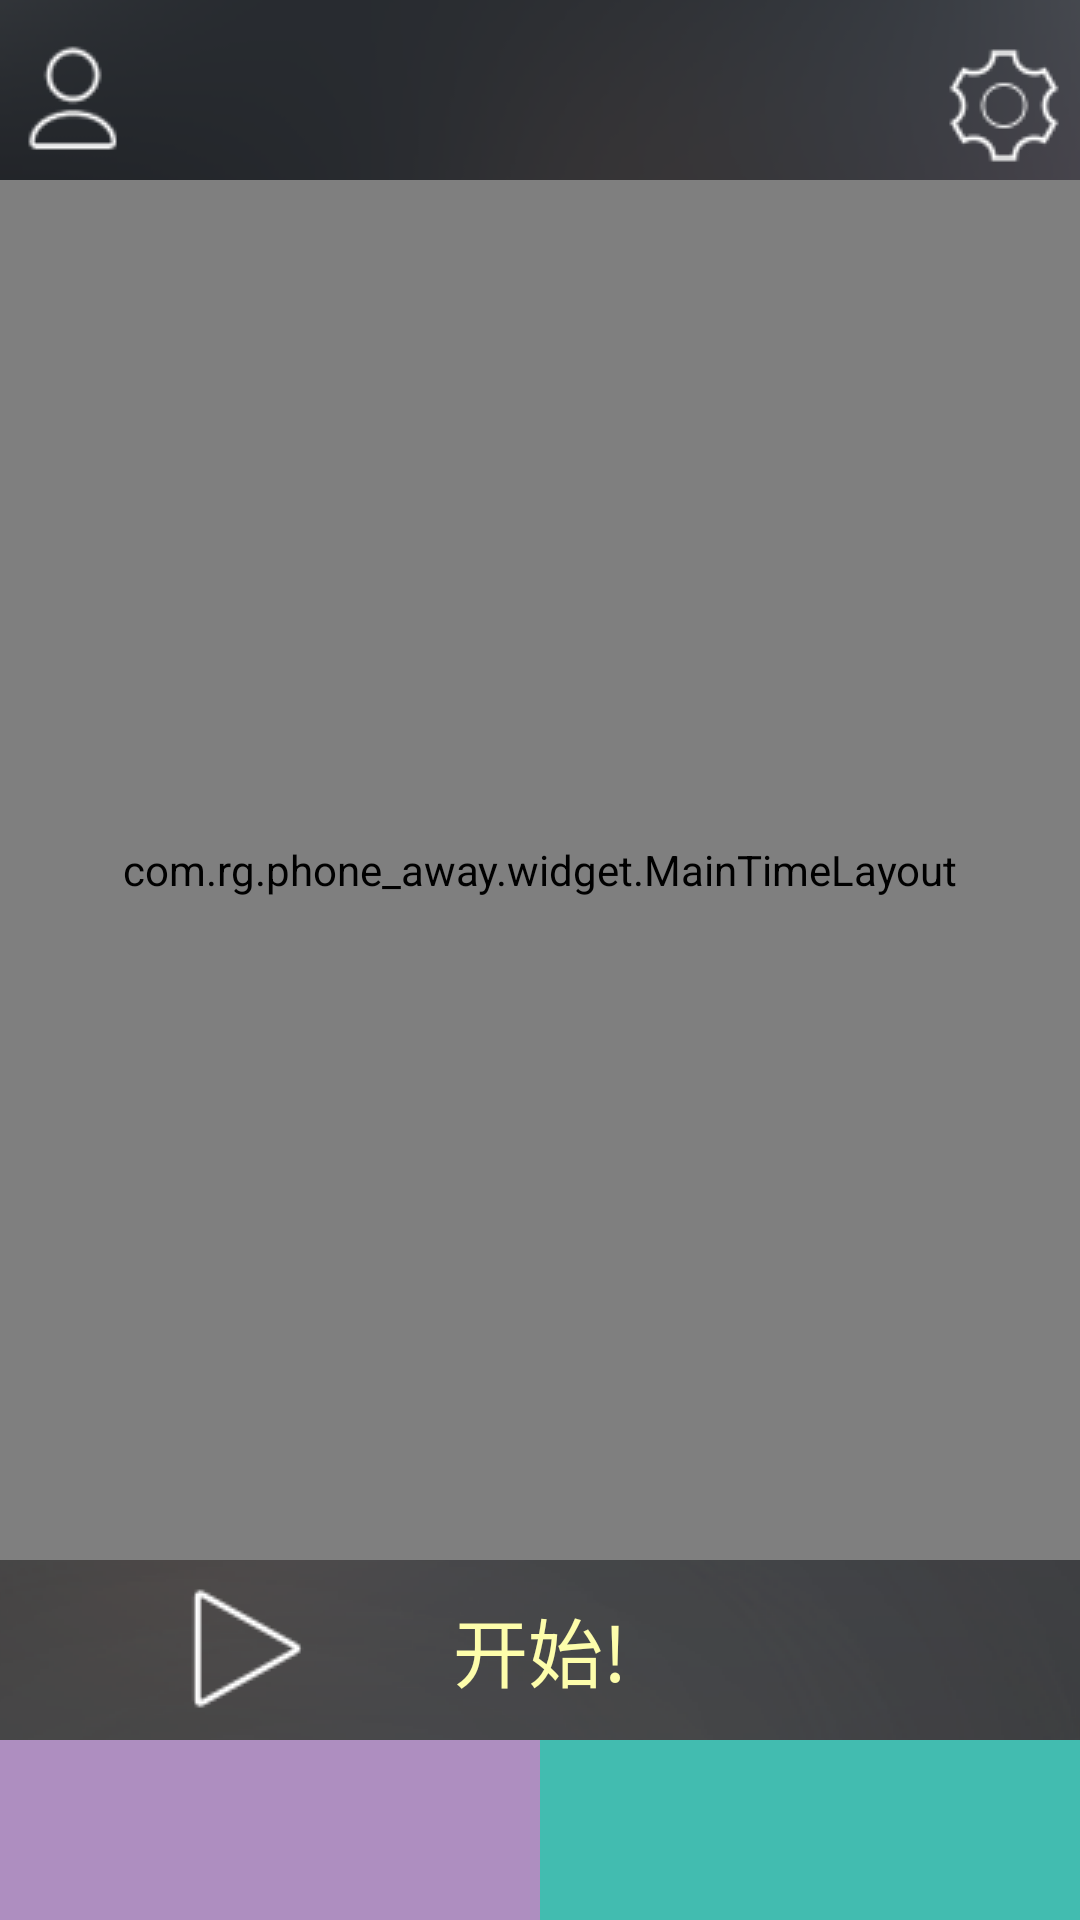

Android layout source for this screen:
<!-- AndroidManifest.xml: application theme android:Theme.Light.NoTitleBar -->
<!-- res/layout/fragment_main.xml -->
<RelativeLayout
	xmlns:android="http://schemas.android.com/apk/res/android"
	android:layout_width="match_parent"
	android:layout_height="match_parent"
	android:background="@drawable/main_bg">

	<RelativeLayout
		android:id="@+id/main_title_layout"
		android:layout_width="match_parent"
		android:layout_height="wrap_content"
		android:layout_marginTop="10dp"
		android:gravity="center_vertical">

		<Button
			android:id="@+id/title_user_detail"
			android:layout_width="50dp"
			android:layout_height="50dp"
			android:layout_alignParentLeft="true"
			android:background="@drawable/ic_user_detail_selector" />

		<Button
			android:id="@+id/title_set_app"
			android:layout_width="50dp"
			android:layout_height="50dp"
			android:layout_alignParentRight="true"
			android:background="@drawable/ic_app_set_selector" />
	</RelativeLayout>

	<LinearLayout
		android:id="@+id/spinnerLayout"
		android:layout_width="match_parent"
		android:layout_height="60dp"
		android:layout_alignParentBottom="true"
		android:layout_centerHorizontal="true"
		android:gravity="center"
		android:orientation="horizontal">

		<Spinner
			android:id="@+id/patternSpinner"
			android:layout_width="match_parent"
			android:layout_height="match_parent"
			android:layout_weight="1"
			android:background="@drawable/pattern_spinner_selector" />

		<Spinner
			android:id="@+id/sceneSpinner"
			android:layout_width="match_parent"
			android:layout_height="match_parent"
			android:layout_weight="1"
			android:background="@drawable/scene_spinner_selector" />
	</LinearLayout>

	<Button
		android:id="@+id/start"
		android:layout_width="wrap_content"
		android:layout_height="60dp"
		android:layout_above="@+id/spinnerLayout"
		android:layout_centerHorizontal="true"
		android:background="@drawable/start_button_selector"
		android:text="开始!"
		android:textColor="#fdfdab"
		android:textSize="25dp" />

	<com.rg.phone_away.widget.MainTimeLayout
		android:id="@+id/main_time_layout"
		android:layout_width="match_parent"
		android:layout_height="match_parent"
		android:layout_above="@+id/start"
		android:layout_below="@+id/main_title_layout">

		<com.welljun.CircularSeekBar
			android:id="@+id/timeSeekBar"
			android:layout_width="300dp"
			android:layout_height="300dp"
			android:layout_centerInParent="true" />

		<TextView
			android:id="@+id/minuteTextView"
			android:layout_width="170dp"
			android:layout_height="wrap_content"
			android:layout_centerInParent="true"
			android:gravity="right"
			android:lines="1"
			android:paddingRight="20dp"
			android:text="55min"
			android:textColor="#ffffff"
			android:textSize="60dp" />

		<TextView
			android:id="@+id/hourTextView"
			android:layout_width="50dp"
			android:layout_height="wrap_content"
			android:layout_above="@+id/minuteTextView"
			android:layout_alignLeft="@+id/minuteTextView"
			android:layout_marginBottom="-20dp"
			android:gravity="right"
			android:text="2h"
			android:textColor="#dedc66"
			android:textSize="40dp" />
	</com.rg.phone_away.widget.MainTimeLayout>

</RelativeLayout>
<!-- resources referenced by this layout -->
<resources>
  <!-- drawable ic_app_set_selector (drawable) -->
  <?xml version="1.0" encoding="utf-8"?>
  <selector xmlns:android="http://schemas.android.com/apk/res/android">
  
  	<item android:state_pressed="true">
  		<layer-list>
  			<item>
  				<bitmap
  					android:src="@drawable/ic_app_set"
  					android:gravity="center" />
  			</item>
  			<item>
  				<shape>
  					<size
  						android:width="50dp"
  						android:height="50dp" />
  					<solid android:color="#20ffffff" />
  				</shape>
  			</item>
  		</layer-list>
  	</item>
  	<item android:state_pressed="false">
  		<layer-list>
  			<item>
  				<bitmap
  					android:src="@drawable/ic_app_set"
  					android:gravity="center" />
  			</item>
  			<item>
  				<shape>
  					<size
  						android:width="50dp"
  						android:height="50dp" />
  					<solid android:color="#00ffffff" />
  				</shape>
  			</item>
  		</layer-list>
  	</item>
  
  </selector>
  <!-- drawable ic_user_detail_selector (drawable) -->
  <?xml version="1.0" encoding="utf-8"?>
  <selector xmlns:android="http://schemas.android.com/apk/res/android">
  
  	<item android:state_pressed="true">
  		<layer-list>
  			<item>
  				<bitmap
  					android:src="@drawable/ic_user_detail"
  					android:gravity="center" />
  			</item>
  			<item>
  				<shape>
  					<size
  						android:width="50dp"
  						android:height="50dp" />
  					<solid android:color="#20ffffff" />
  				</shape>
  			</item>
  		</layer-list>
  	</item>
  	<item android:state_pressed="false">
  		<layer-list>
  			<item>
  				<bitmap
  					android:src="@drawable/ic_user_detail"
  					android:gravity="center" />
  			</item>
  			<item>
  				<shape>
  					<size
  						android:width="50dp"
  						android:height="50dp" />
  					<solid android:color="#00ffffff" />
  				</shape>
  			</item>
  		</layer-list>
  	</item>
  
  </selector>
  <!-- drawable main_bg: png bitmap (drawable-mdpi, 41819 bytes) -->
  <!-- drawable pattern_spinner_selector (drawable) -->
  <?xml version="1.0" encoding="utf-8"?>
  <selector xmlns:android="http://schemas.android.com/apk/res/android">
  
  	<item android:state_pressed="false">
  		<shape>
  			<solid android:color="#ae8ec0" />
  		</shape>
  	</item>
  	<item android:state_pressed="true">
  		<layer-list>
  
  			<item>
  				<shape>
  					<solid android:color="#ae8ec0" />
  				</shape>
  			</item>
  			<item>
  				<shape>
  					<solid android:color="#80ffffff" />
  				</shape>
  			</item>
  		</layer-list>
  	</item>
  
  </selector>
  <!-- drawable scene_spinner_selector (drawable) -->
  <?xml version="1.0" encoding="utf-8"?>
  <selector xmlns:android="http://schemas.android.com/apk/res/android">
  
  	<item android:state_pressed="false">
  		<shape>
  			<solid android:color="#42bcb0" />
  		</shape>
  	</item>
  	<item android:state_pressed="true">
  		<layer-list>
  
  			<item>
  				<shape>
  					<solid android:color="#42bcb0" />
  				</shape>
  			</item>
  			<item>
  				<shape>
  					<solid android:color="#80ffffff" />
  				</shape>
  			</item>
  		</layer-list>
  	</item>
  
  </selector>
  <!-- drawable start_button_selector (drawable) -->
  <?xml version="1.0" encoding="utf-8"?>
  
  <selector xmlns:android="http://schemas.android.com/apk/res/android">
  
  	<item android:state_pressed="true">
  		<layer-list>
  			<item>
  				<bitmap
  					android:src="@drawable/start_button_up"
  					android:gravity="center" />
  			</item>
  			<item>
  				<shape>
  					<solid android:color="#20ffffff" />
  				</shape>
  			</item>
  		</layer-list>
  	</item>
  	<item android:state_pressed="false">
  		<layer-list>
  			<item>
  				<bitmap
  					android:src="@drawable/start_button_up"
  					android:gravity="center" />
  			</item>
  			<item>
  				<shape>
  					<solid android:color="#00ffffff" />
  				</shape>
  			</item>
  		</layer-list>
  	</item>
  
  </selector>
  <!-- drawable ic_app_set: png bitmap (drawable-mdpi, 1920 bytes) -->
  <!-- drawable ic_user_detail: png bitmap (drawable-mdpi, 1743 bytes) -->
  <!-- drawable start_button_up: png bitmap (drawable-mdpi, 12959 bytes) -->
</resources>
